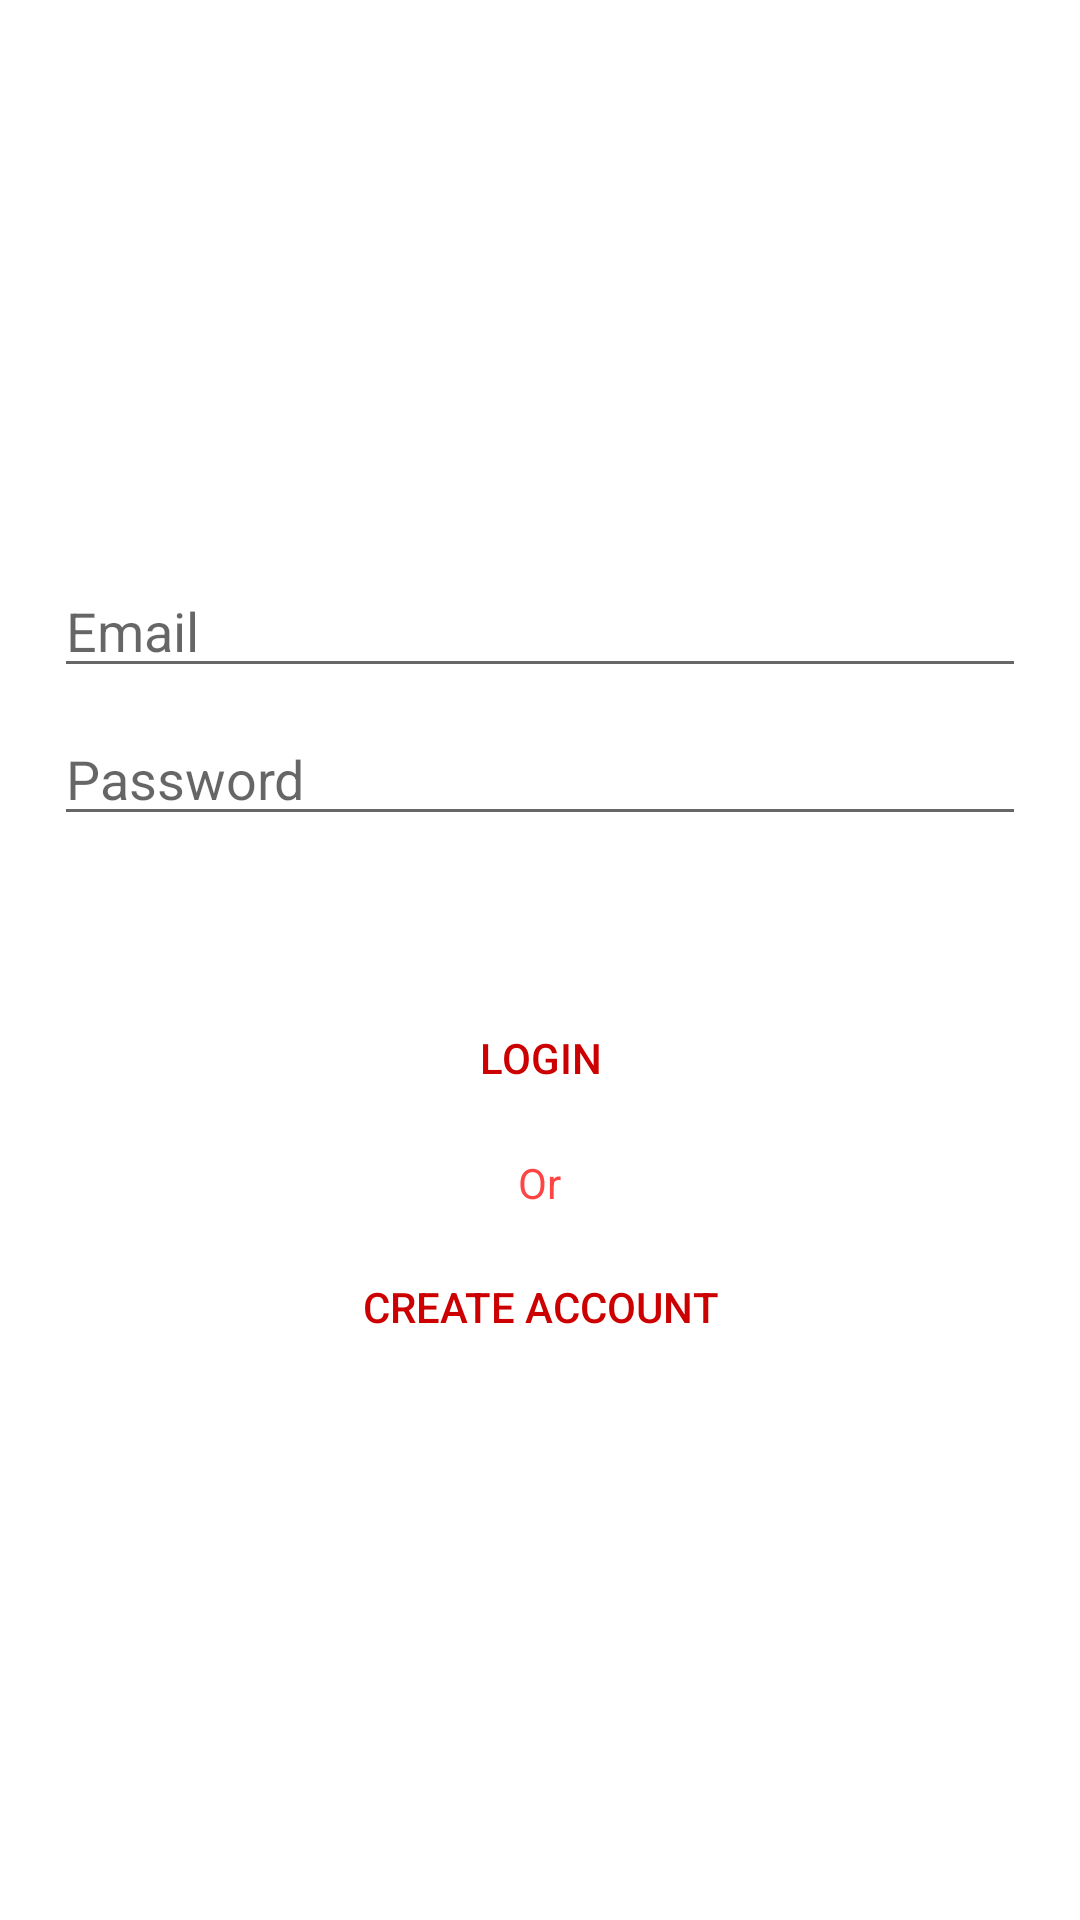

Produce the Android XML layout that renders to this screen, including the resource entries it uses.
<!-- AndroidManifest.xml: application theme Theme.BabyNeedsWithBita -->
<!-- res/layout/activity_login.xml -->
<?xml version="1.0" encoding="utf-8"?>
<LinearLayout xmlns:android="http://schemas.android.com/apk/res/android"
    xmlns:app="http://schemas.android.com/apk/res-auto"
    xmlns:tools="http://schemas.android.com/tools"
    android:layout_width="match_parent"
    android:layout_height="match_parent"
    android:orientation="vertical"
    android:gravity="center"
    android:padding="18dp"
    tools:context=".LoginActivity">

    <ProgressBar
        android:id="@+id/progressbar_login"
        android:visibility="gone"
        android:outlineAmbientShadowColor="@android:color/holo_red_dark"
        android:layout_width="wrap_content"
        android:layout_height="wrap_content"/>

    <AutoCompleteTextView
        android:id="@+id/email_login"
        android:inputType="textEmailAddress"
        android:maxLines="1"
        android:hint="@string/email"
        android:layout_width="match_parent"
        android:layout_height="wrap_content"
        android:layout_marginTop="8dp"/>

    <EditText
        android:id="@+id/password_login"
        android:hint="@string/password"
        android:inputType="textPassword"
        android:layout_width="match_parent"
        android:layout_height="wrap_content"
        android:maxLines="1"
        android:layout_marginTop="8dp"/>

    <Button
        android:id="@+id/login_button"
        android:text="@string/login"
        android:layout_marginTop="50dp"
        android:textColor="@android:color/holo_red_dark"
        android:background="@android:color/transparent"
        android:layout_width="match_parent"
        android:layout_height="wrap_content"/>

    <TextView
        android:text="@string/or"
        android:textColor="@android:color/holo_red_light"
        android:layout_marginTop="8dp"
        android:layout_width="wrap_content"
        android:layout_height="wrap_content"/>

    <Button
        android:id="@+id/create_button_login"
        android:text="@string/create_account"
        android:textColor="@android:color/holo_red_dark"
        android:background="@android:color/transparent"
        android:layout_width="match_parent"
        android:layout_height="wrap_content"
        android:layout_marginTop="8dp"/>

</LinearLayout>
<!-- resources referenced by this layout -->
<resources>
  <string name="create_account">Create Account</string>
  <string name="email">Email</string>
  <string name="login">Login</string>
  <string name="or">Or</string>
  <string name="password">Password</string>
  <style name="Theme.BabyNeedsWithBita" parent="Theme.MaterialComponents.DayNight.DarkActionBar">
          
          <item name="colorPrimary">@color/purple_500</item>
          <item name="colorPrimaryVariant">@color/purple_700</item>
          <item name="colorOnPrimary">@color/white</item>
          
          <item name="colorSecondary">@color/teal_200</item>
          <item name="colorSecondaryVariant">@color/teal_700</item>
          <item name="colorOnSecondary">@color/black</item>
          
          <item name="android:statusBarColor" tools:targetApi="l">?attr/colorPrimaryVariant</item>
          
      </style>
  <color name="purple_500">@android:color/holo_red_dark</color>
  <color name="purple_700">@android:color/holo_red_dark</color>
  <color name="white">#FFFFFFFF</color>
  <color name="teal_200">@android:color/holo_red_dark</color>
  <color name="teal_700">#FF018786</color>
  <color name="black">#FF000000</color>
</resources>
